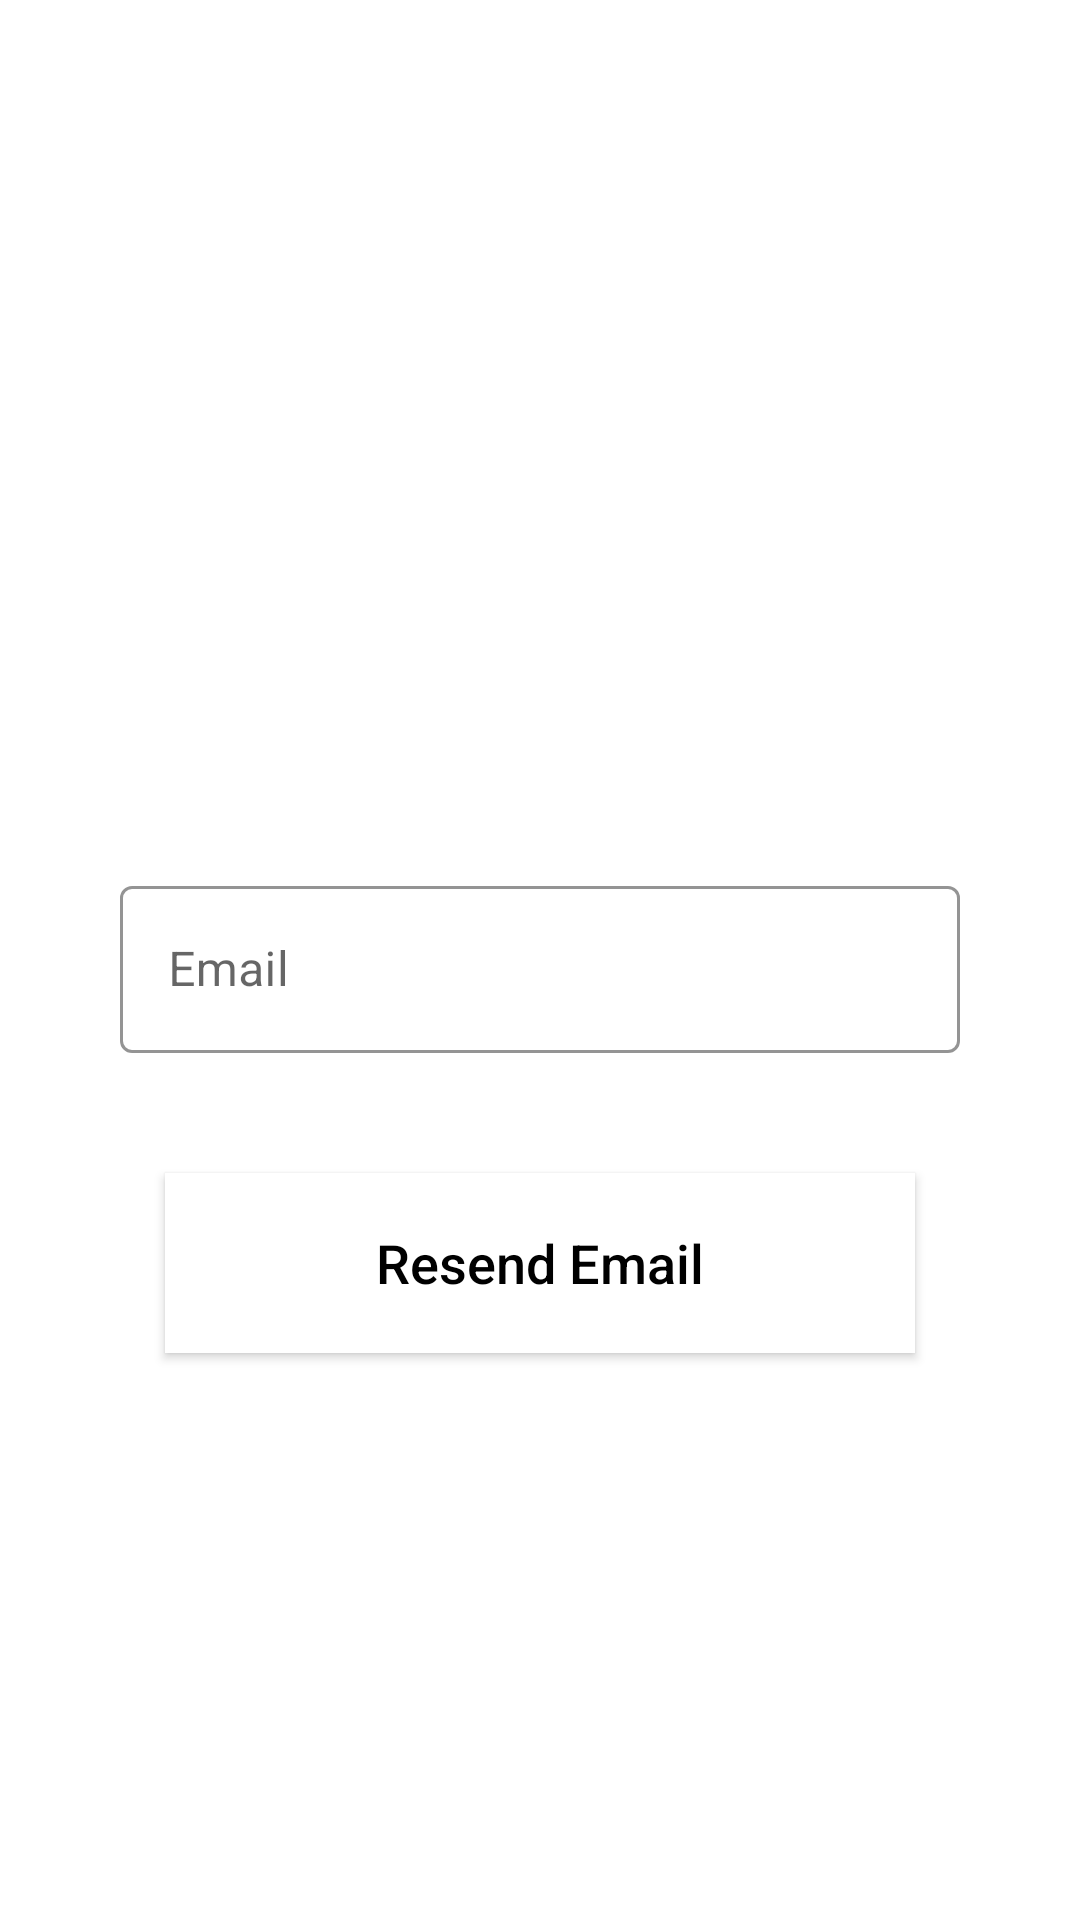

Android layout source for this screen:
<!-- AndroidManifest.xml: activity theme SignUpTheme -->
<!-- res/layout/activity_forgot_passward.xml -->
<?xml version="1.0" encoding="utf-8"?>
<layout xmlns:android="http://schemas.android.com/apk/res/android"
    xmlns:app="http://schemas.android.com/apk/res-auto"
    xmlns:tools="http://schemas.android.com/tools">
<androidx.constraintlayout.widget.ConstraintLayout
    android:layout_width="match_parent"
    android:layout_height="match_parent"
    tools:context=".ForgotPasswardActivity">

    <ImageView
        android:id="@+id/imageView3"
        android:layout_width="350dp"
        android:layout_height="250dp"
        android:scaleType="fitCenter"
        app:layout_constraintEnd_toEndOf="parent"
        app:layout_constraintHorizontal_bias="0.5"
        app:layout_constraintStart_toStartOf="parent"
        app:layout_constraintTop_toTopOf="parent"
        app:srcCompat="@drawable/forgot_passward" />


    <com.google.android.material.textfield.TextInputLayout
        android:id="@+id/emailLayout"
        android:layout_width="match_parent"
        android:layout_height="wrap_content"
        android:layout_marginTop="5dp"
        app:boxStrokeColor="@color/black"
        app:hintTextColor="@color/black"
        android:layout_margin="40dp"
        app:startIconDrawable="@drawable/mail_icon"
        app:layout_constraintTop_toBottomOf="@+id/imageView3"
        app:layout_constraintStart_toStartOf="parent"
        app:layout_constraintEnd_toEndOf="parent"
        style="@style/Widget.MaterialComponents.TextInputLayout.OutlinedBox">

        <com.google.android.material.textfield.TextInputEditText
            android:id="@+id/editTextMailForgot"
            android:layout_width="match_parent"
            android:layout_height="wrap_content"
            android:textColorHint="@color/black"
            android:textColor="@color/black"
            android:inputType="textEmailAddress"
            android:textCursorDrawable="@null"
            android:hint="Email" />
    </com.google.android.material.textfield.TextInputLayout>

    <Button
        android:id="@+id/btnResend"
        android:layout_width="250dp"
        android:layout_height="60dp"
        android:layout_marginTop="40dp"
        android:backgroundTint="@color/white"
        android:gravity="center"
        android:text="Resend Email"
        android:textAllCaps="false"
        android:textColor="@color/black"
        android:textSize="18sp"
        android:background="@color/green"
        app:layout_constraintTop_toBottomOf="@+id/emailLayout"
        app:layout_constraintStart_toStartOf="parent"
        app:layout_constraintEnd_toEndOf="parent"/>

</androidx.constraintlayout.widget.ConstraintLayout>
</layout>
<!-- resources referenced by this layout -->
<resources>
  <color name="black">#FF000000</color>
  <color name="green">#21CC23</color>
  <color name="white">#FFFFFFFF</color>
  <style name="SignUpTheme" parent="Theme.MaterialComponents.DayNight.DarkActionBar">
          
          <item name="colorPrimary">@color/on_boarding_green_color</item>
          <item name="colorPrimaryVariant">@color/on_boarding_green_color</item>
          <item name="colorOnPrimary">@color/white</item>
          
          <item name="colorSecondary">@color/teal_200</item>
          <item name="colorSecondaryVariant">@color/teal_700</item>
          <item name="colorOnSecondary">@color/black</item>
          
          <item name="android:statusBarColor">?attr/colorPrimaryVariant</item>
          
      </style>
  <color name="on_boarding_green_color">#48A145</color>
  <color name="teal_200">#FF03DAC5</color>
  <color name="teal_700">#FF018786</color>
</resources>
